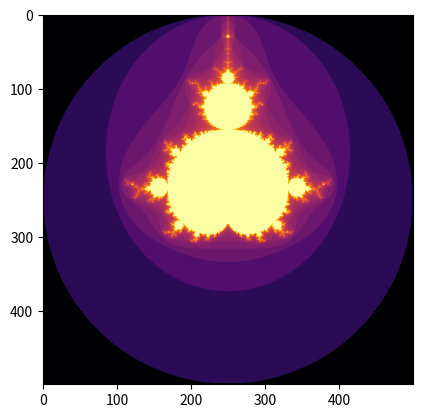

Python code for this plot:
#! /usr/bin/python

#z_n = z*z_(n-1) + c 
#where z_(0) = c, where c is a complex number

import matplotlib.pyplot as plt
from matplotlib import cm
import numpy as np

def mandelbrot(N=500, maxiter = 100, scaled = True):
  
  Mset = np.zeros((N,N))
  if scaled: Mset += np.log(maxiter)
    
  for i,x in enumerate(np.linspace(-2,2,N)):
    if i % (N/5) == 0: print("i=",i)
    for k,y in enumerate(np.linspace(-2,2,N)):

      z = 0 + 0j
      c = complex(x,y)

      for n in range(maxiter):
        z = z*z + c
        if np.abs(z) >2:
          Mset[i,k] = np.log(n+1) if scaled else 1
          break

  return Mset

plt.imshow(mandelbrot(scaled=False))
#plt.gray()
plt.imshow(mandelbrot(),cmap=cm.inferno)
plt.show()
